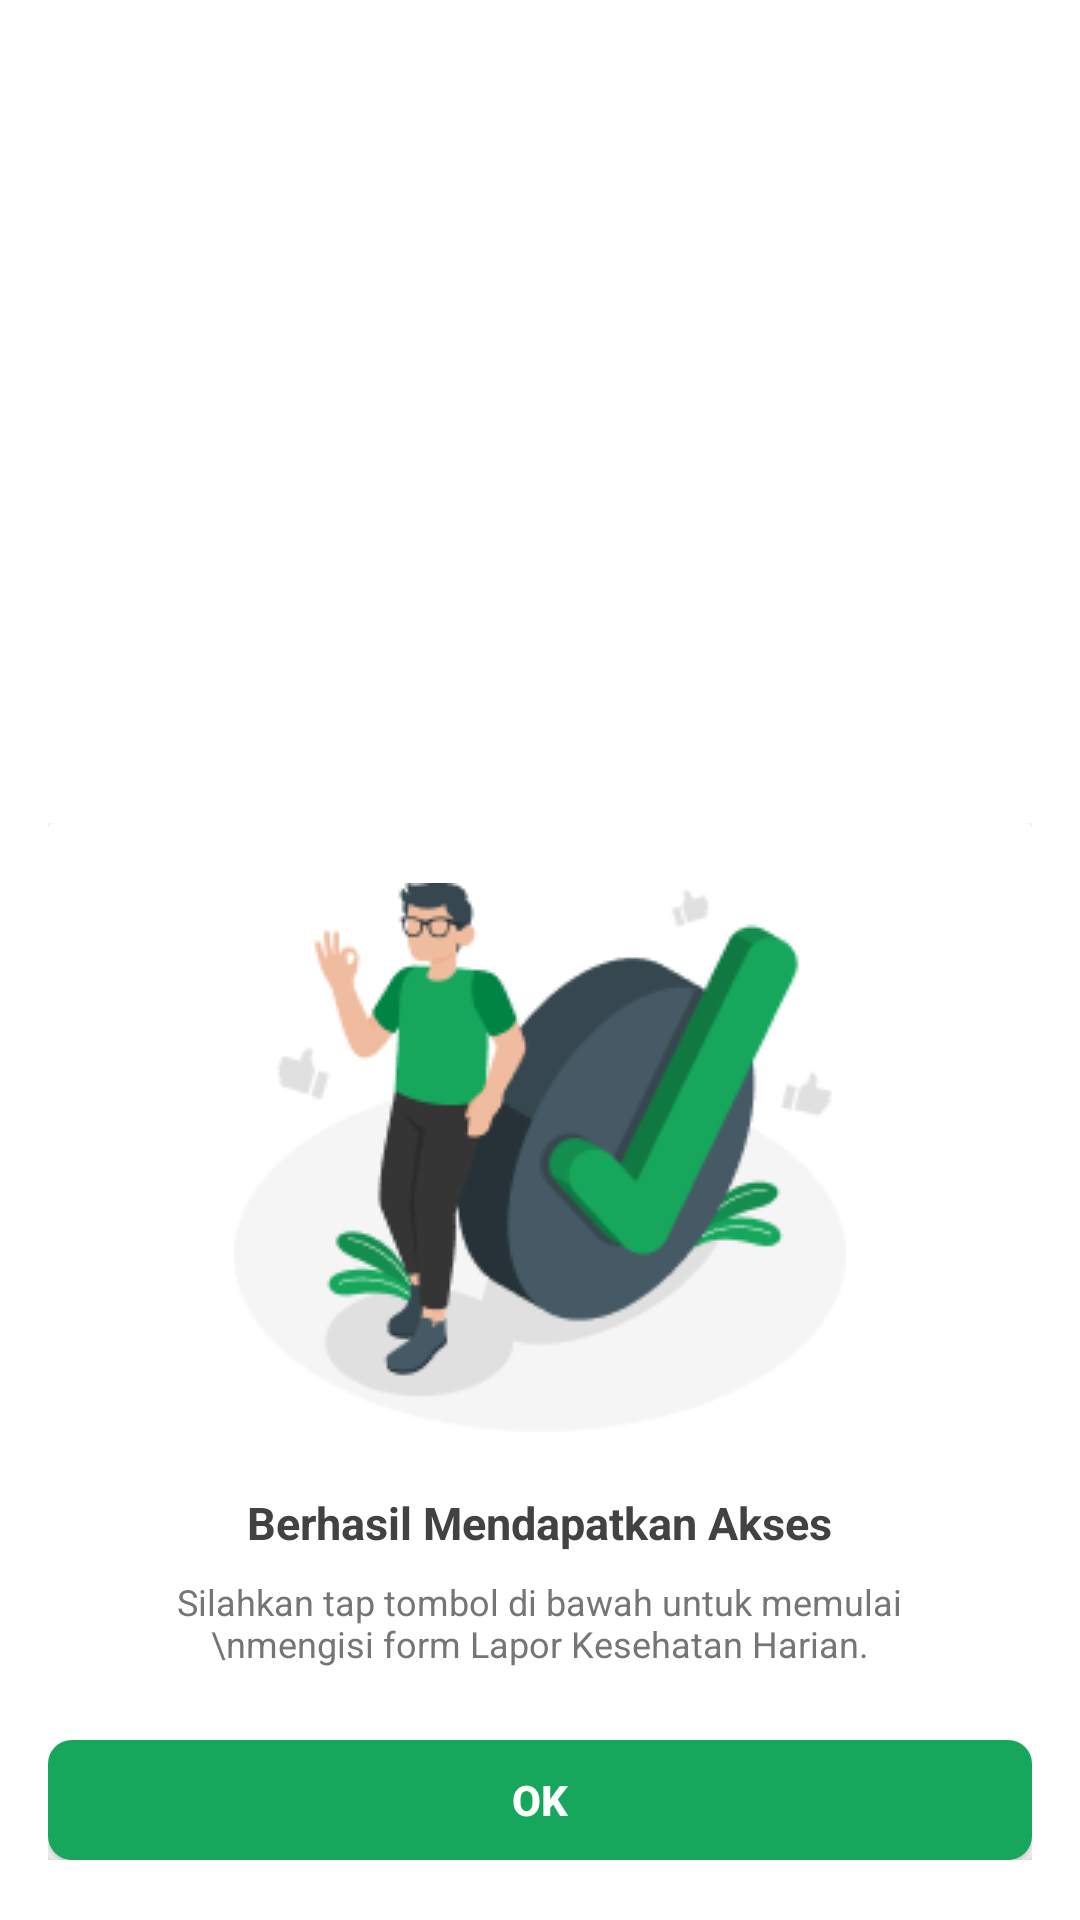

Layout XML and referenced resources for this Android screen:
<!-- AndroidManifest.xml: application theme Theme.UTSPraktikif10k10119176muhammadfauzanfadhlulbarr -->
<!-- res/layout/activity_custom_dialog.xml -->
<?xml version="1.0" encoding="utf-8"?>
<RelativeLayout xmlns:android="http://schemas.android.com/apk/res/android"
    xmlns:app="http://schemas.android.com/apk/res-auto"
    xmlns:tools="http://schemas.android.com/tools"
    android:layout_width="match_parent"
    android:layout_height="match_parent"
    tools:context=".CustomDialog"
    android:background="#000000CC"
    >

    <RelativeLayout
        android:layout_width="wrap_content"
        android:layout_height="wrap_content"
        android:layout_centerInParent="true"
        android:layout_marginTop="20dp"
        android:paddingBottom="20dp"
        android:background="@color/white"
        android:layout_alignParentBottom="true">

        <androidx.cardview.widget.CardView
            android:layout_width="wrap_content"
            android:layout_height="wrap_content"
            android:backgroundTint="@color/white"
            >

            <LinearLayout
                android:layout_width="match_parent"
                android:layout_height="wrap_content"
                android:orientation="vertical">

                <ImageView
                    android:layout_width="match_parent"
                    android:layout_height="match_parent"
                    android:padding="20dp"
                    app:srcCompat="@drawable/dialog" />

                <TextView
                    android:layout_width="wrap_content"
                    android:layout_height="wrap_content"
                    android:layout_gravity="center"
                    android:text="Berhasil Mendapatkan Akses"
                    android:textColor="#424242"
                    android:textSize="15dp"
                    android:textStyle="bold" />

                <TextView
                    android:layout_width="273dp"
                    android:layout_height="wrap_content"
                    android:layout_gravity="center"
                    android:layout_marginTop="8sp"
                    android:gravity="center"
                    android:text="Silahkan tap tombol di bawah untuk memulai \nmengisi form Lapor Kesehatan Harian."
                    android:textColor="#757575"
                    android:textSize="12dp" />

                <android.widget.Button
                    android:id="@+id/btn_ok"
                    android:layout_width="328dp"
                    android:layout_height="40dp"
                    android:layout_gravity="center"
                    android:layout_marginTop="24sp"

                    android:background="@drawable/border"
                    android:onClick="ok"
                    android:text="Ok"
                    android:textColor="@color/white"
                    android:textStyle="bold" />

            </LinearLayout>
        </androidx.cardview.widget.CardView>
    </RelativeLayout>
</RelativeLayout>
<!-- resources referenced by this layout -->
<resources>
  <!-- drawable border (drawable) -->
  <?xml version="1.0" encoding="utf-8"?>
  <shape xmlns:android="http://schemas.android.com/apk/res/android">
  <solid android:color="#16A75C"/>
      <corners android:radius="8dp"/>
  </shape>
  <!-- drawable dialog: png bitmap (drawable, 14095 bytes) -->
  <style name="Theme.UTSPraktikif10k10119176muhammadfauzanfadhlulbarr" parent="Theme.MaterialComponents.DayNight.DarkActionBar">
          
          <item name="colorPrimary">@color/purple_500</item>
          <item name="colorPrimaryVariant">@color/purple_700</item>
          <item name="colorOnPrimary">@color/white</item>
          
          <item name="colorSecondary">@color/teal_200</item>
          <item name="colorSecondaryVariant">@color/teal_700</item>
          <item name="colorOnSecondary">@color/black</item>
          
          <item name="android:statusBarColor" tools:targetApi="l">?attr/colorPrimaryVariant</item>
          
      </style>
  <!-- not gathered from this repository: default colours our renderer supplied (Android Studio template values) -->
  <color name="purple_500">#FF6200EE</color>
  <color name="purple_700">#FF3700B3</color>
  <color name="teal_200">#FF03DAC5</color>
  <color name="teal_700">#FF018786</color>
  <color name="black">#FF000000</color>
  <color name="white">#FFFFFFFF</color>
</resources>
